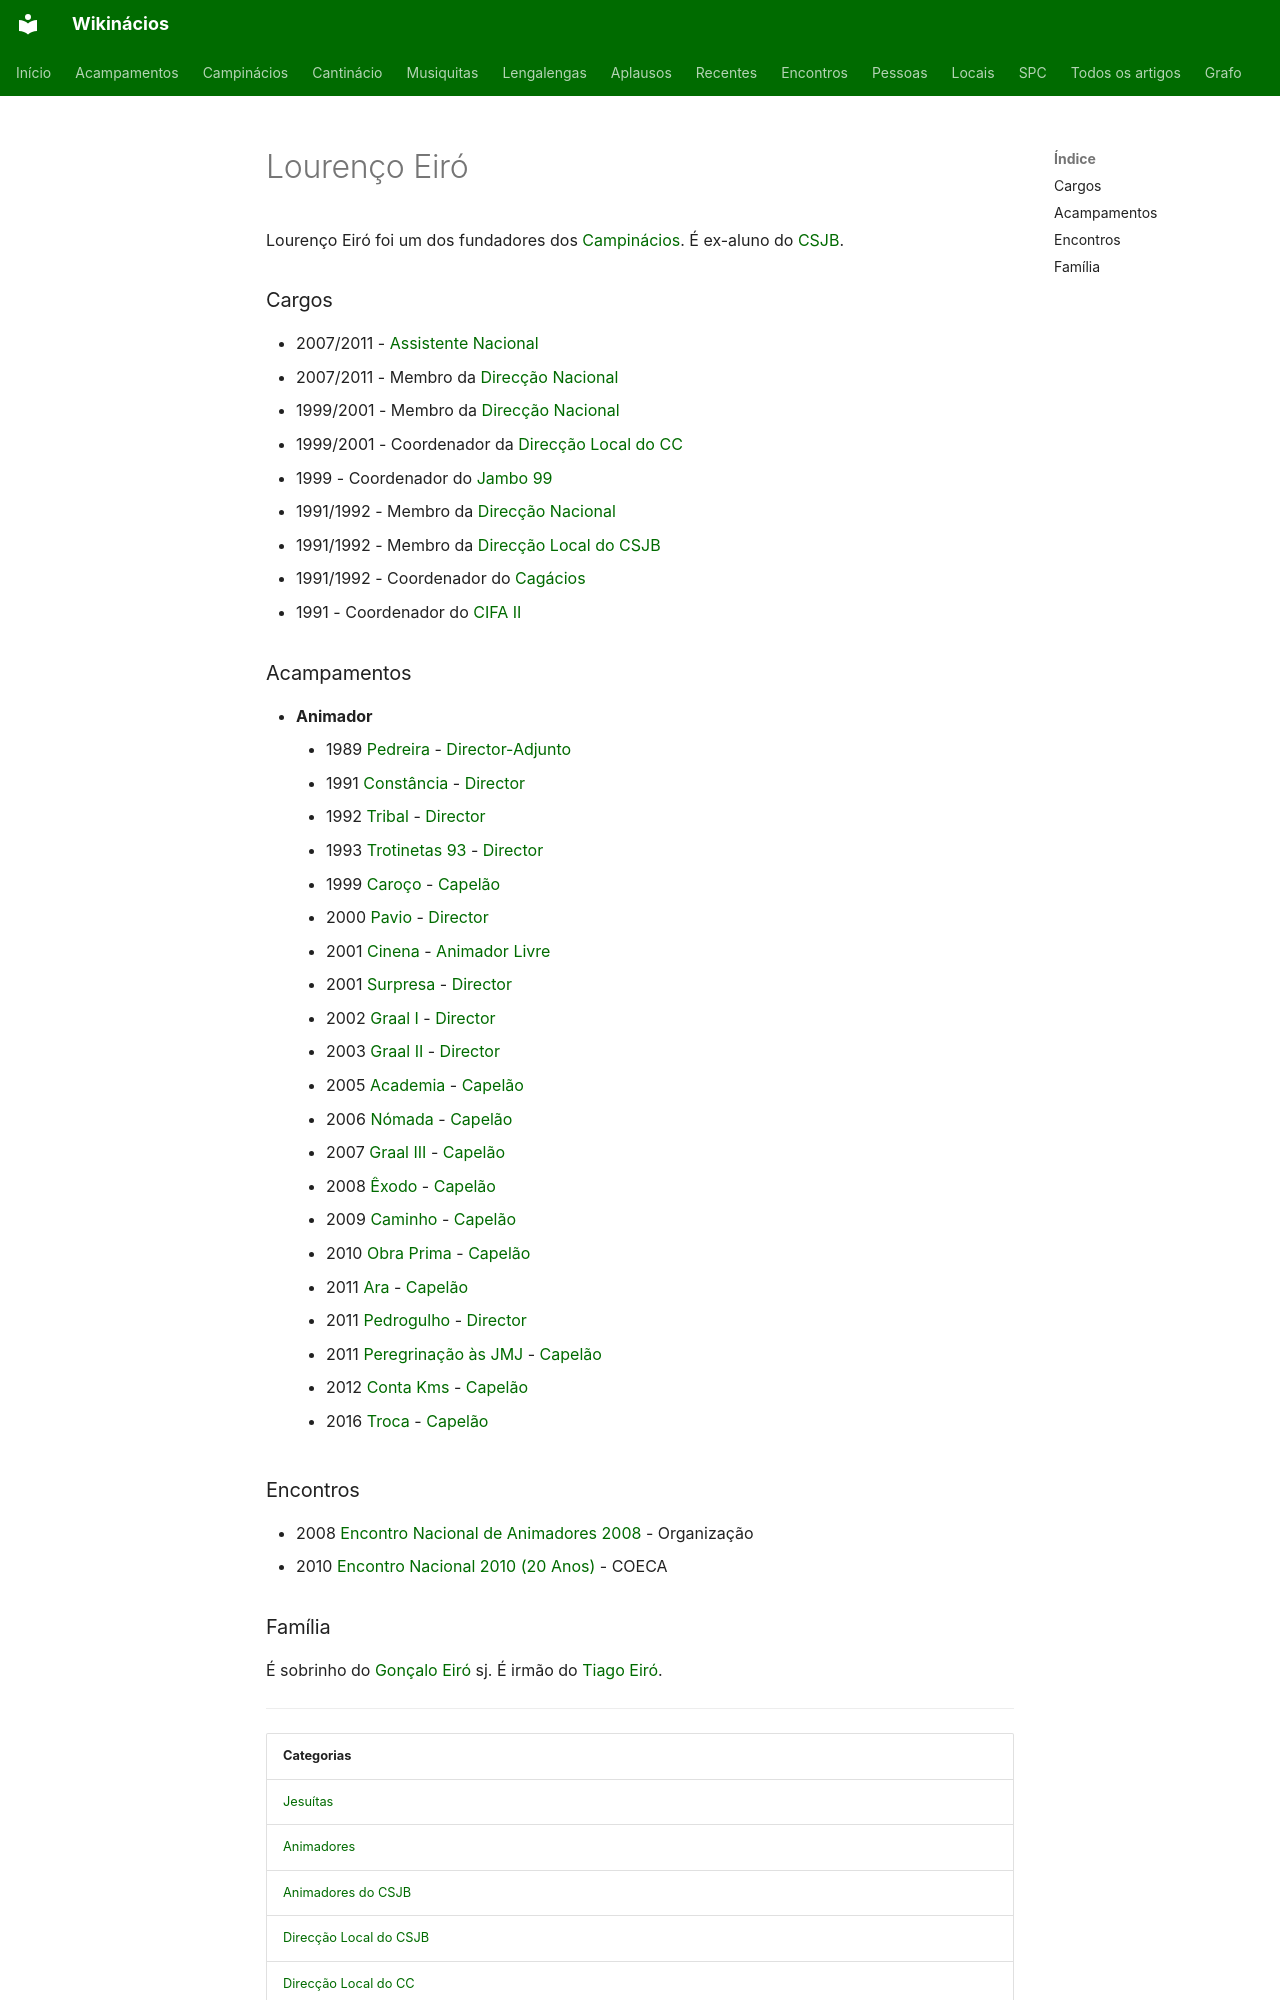

repository: neteinstein/Campinacios · page: Pessoas/L/Lourenço Eiró.html · generator: mkdocs

# Lourenço Eiró

Lourenço Eiró foi um dos fundadores dos [Campinácios](../../Movimento/Campin%C3%A1cios.md). É ex-aluno do [CSJB](../../Movimento/CSJB.md).

### Cargos

- 2007/2011 - [Assistente Nacional](../../Categorias/Assistentes%20Nacionais.md)
- 2007/2011 - Membro da [Direcção Nacional](../../Categorias/Direc%C3%A7%C3%A3o%20Nacional.md)
- 1999/2001 - Membro da [Direcção Nacional](../../Categorias/Direc%C3%A7%C3%A3o%20Nacional.md)
- 1999/2001 - Coordenador da [Direcção Local do CC](../../Categorias/Direc%C3%A7%C3%A3o%20Local%20do%20CC.md)
- 1999 - Coordenador do [Jambo 99](../../Acampamentos/1999/Jambo%2099.md)
- 1991/1992 - Membro da [Direcção Nacional](../../Categorias/Direc%C3%A7%C3%A3o%20Nacional.md)
- 1991/1992 - Membro da [Direcção Local do CSJB](../../Categorias/Direc%C3%A7%C3%A3o%20Local%20do%20CSJB.md)
- 1991/1992 - Coordenador do [Cagácios](../../Acampamentos/1991/Cag%C3%A1cios.md)
- 1991 - Coordenador do [CIFA II](../../Acampamentos/1991/CIFA%20II.md)

### Acampamentos

- **Animador**
    - 1989 [Pedreira](../../Acampamentos/1989/Pedreira.md) - [Director-Adjunto](../../Cargos/Director-Adjunto.md)
    - 1991 [Constância](../../Acampamentos/1991/Const%C3%A2ncia.md) - [Director](../../Cargos/Director.md)
    - 1992 [Tribal](../../Acampamentos/1992/Tribal.md) - [Director](../../Cargos/Director.md)
    - 1993 [Trotinetas 93](../../Acampamentos/1993/Trotinetas%2093.md) - [Director](../../Cargos/Director.md)
    - 1999 [Caroço](../../Acampamentos/1999/Caro%C3%A7o.md) - [Capelão](../../Cargos/Capel%C3%A3o.md)
    - 2000 [Pavio](../../Acampamentos/2000/Pavio.md) - [Director](../../Cargos/Director.md)
    - 2001 [Cinena](../../Acampamentos/2001/Cinena.md) - [Animador Livre](../../Cargos/Animador%20Livre.md)
    - 2001 [Surpresa](../../Acampamentos/2001/Surpresa.md) - [Director](../../Cargos/Director.md)
    - 2002 [Graal I](../../Acampamentos/2002/Graal%20I.md) - [Director](../../Cargos/Director.md)
    - 2003 [Graal II](../../Acampamentos/2003/Graal%20II.md) - [Director](../../Cargos/Director.md)
    - 2005 [Academia](../../Acampamentos/2005/Academia.md) - [Capelão](../../Cargos/Capel%C3%A3o.md)
    - 2006 [Nómada](../../Acampamentos/2006/N%C3%B3mada.md) - [Capelão](../../Cargos/Capel%C3%A3o.md)
    - 2007 [Graal III](../../Acampamentos/2007/Graal%20III.md) - [Capelão](../../Cargos/Capel%C3%A3o.md)
    - 2008 [Êxodo](../../Acampamentos/2008/%C3%8Axodo.md) - [Capelão](../../Cargos/Capel%C3%A3o.md)
    - 2009 [Caminho](../../Acampamentos/2009/Caminho.md) - [Capelão](../../Cargos/Capel%C3%A3o.md)
    - 2010 [Obra Prima](../../Acampamentos/2010/Obra%20Prima.md) - [Capelão](../../Cargos/Capel%C3%A3o.md)
    - 2011 [Ara](../../Acampamentos/2011/Ara.md) - [Capelão](../../Cargos/Capel%C3%A3o.md)
    - 2011 [Pedrogulho](../../Acampamentos/2011/Pedrogulho.md) - [Director](../../Cargos/Director.md)
    - 2011 [Peregrinação às JMJ](../../Acampamentos/2011/Peregrina%C3%A7%C3%A3o%20%C3%A0s%20JMJ.md) - [Capelão](../../Cargos/Capel%C3%A3o.md)
    - 2012 [Conta Kms](../../Acampamentos/2012/Conta%20Kms.md) - [Capelão](../../Cargos/Capel%C3%A3o.md)
    - 2016 [Troca](../../Acampamentos/2016/Troca.md) - [Capelão](../../Cargos/Capel%C3%A3o.md)

### Encontros

- 2008 [Encontro Nacional de Animadores 2008](../../Encontros/Encontro%20Nacional%20de%20Animadores%202008.md) - Organização
- 2010 [Encontro Nacional 2010 (20 Anos)](../../Encontros/Encontro%20Nacional%202010%20%2820%20Anos%29.md) - COECA
